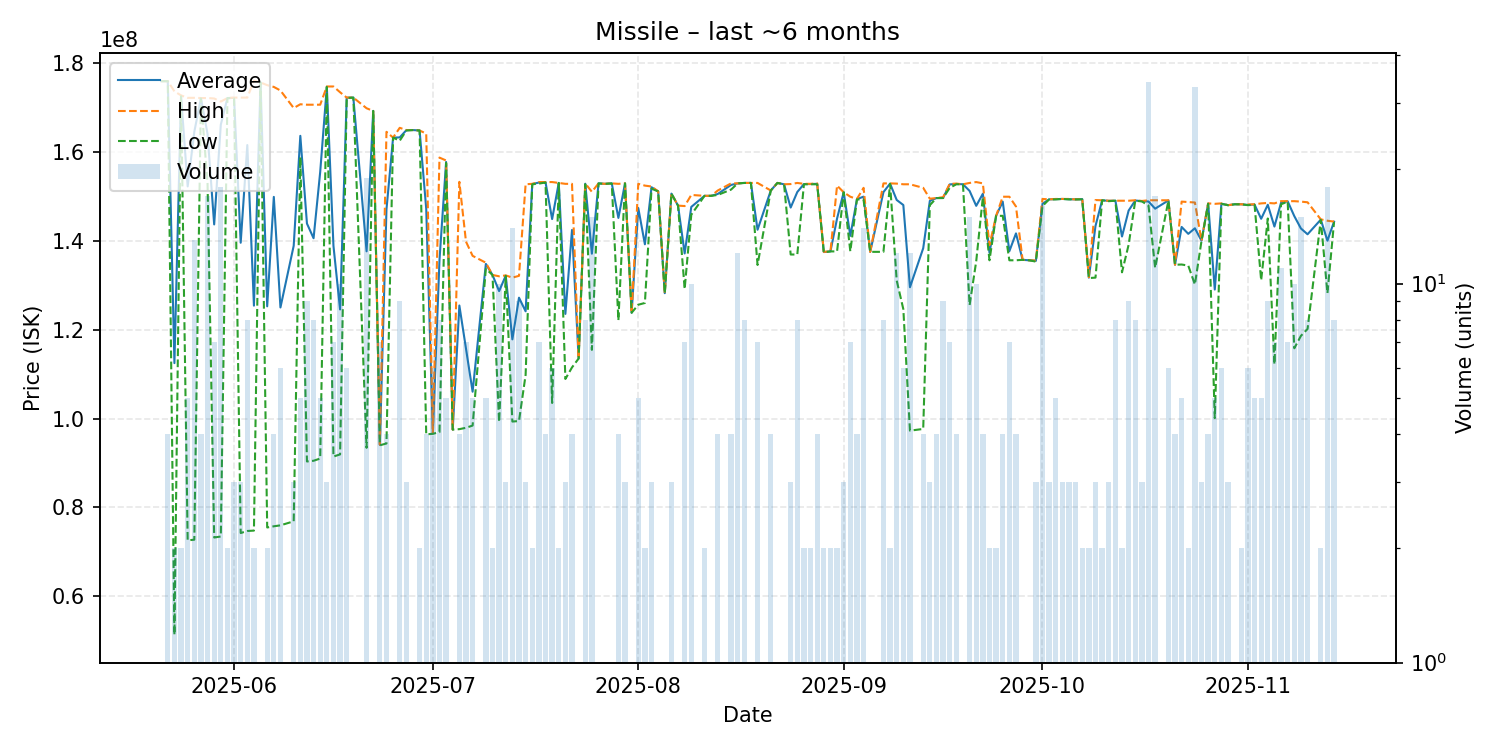

Source data for this figure (header and first rows):
date, average, highest, lowest, order_count, volume
2025-05-21, 175900000, 175900000, 175900000, 1, 1
2025-05-22, 175900000, 175900000, 175900000, 3, 4
2025-05-23, 112465000, 173600000, 51330000, 2, 2
2025-05-24, 172600000, 172700000, 172500000, 2, 2
2025-05-25, 152220000, 172150000, 72600000, 5, 5
2025-05-26, 164495385, 172150000, 72740000, 7, 13
2025-05-27, 172075000, 172100000, 172000000, 2, 4
2025-05-28, 164010000, 172100000, 152900000, 11, 17
2025-05-29, 143667143, 172000000, 73235000, 5, 7
2025-05-30, 166114444, 171300000, 73460000, 13, 18
2025-05-31, 172100000, 172100000, 172100000, 2, 2
2025-06-01, 172133333, 172200000, 172000000, 3, 3
2025-06-02, 139546667, 172200000, 74240000, 3, 3
2025-06-03, 161525000, 172200000, 74700000, 7, 8
2025-06-04, 125395000, 176000000, 74790000, 2, 2
2025-06-05, 175600000, 175600000, 175600000, 1, 1
2025-06-06, 125245000, 175000000, 75490000, 2, 2
2025-06-07, 149865000, 174600000, 75760000, 4, 4
2025-06-08, 124986667, 173800000, 75970000, 5, 6
2025-06-10, 138860000, 169850000, 76880000, 3, 3
2025-06-11, 163600000, 170700000, 158800000, 3, 5
2025-06-12, 143868889, 170600000, 90340000, 5, 9
2025-06-13, 140561250, 170600000, 90500000, 5, 8
2025-06-14, 155480000, 170600000, 91000000, 5, 5
2025-06-15, 174633333, 174700000, 174600000, 3, 3
2025-06-16, 138851429, 174700000, 91450000, 6, 7
2025-06-17, 124542000, 173400000, 91930000, 5, 10
2025-06-18, 172183333, 172200000, 172100000, 6, 6
2025-06-19, 172200000, 172200000, 172200000, 1, 1
2025-06-21, 137618421, 169800000, 93410000, 7, 19
2025-06-22, 169200000, 169200000, 169200000, 1, 1
2025-06-23, 94075714, 94120000, 93980000, 7, 7
2025-06-24, 147022500, 164500000, 94390000, 3, 4
2025-06-25, 163200000, 163200000, 163200000, 1, 1
2025-06-26, 163244444, 165400000, 162500000, 8, 9
2025-06-27, 164866667, 164900000, 164800000, 2, 3
2025-06-28, 164900000, 164900000, 164900000, 1, 1
2025-06-29, 164800000, 164800000, 164800000, 2, 2
2025-06-30, 147187500, 164100000, 96450000, 3, 4
2025-07-01, 96643333, 96660000, 96560000, 3, 6
2025-07-02, 135607500, 158700000, 96950000, 6, 8
2025-07-03, 157720000, 158050000, 157500000, 3, 5
2025-07-04, 97520000, 97520000, 97520000, 1, 1
2025-07-05, 125430000, 153250000, 97610000, 3, 4
2025-07-06, 115682857, 139800000, 97920000, 3, 7
2025-07-07, 106036000, 136600000, 98420000, 4, 5
2025-07-09, 134780000, 135050000, 133700000, 4, 5
2025-07-10, 132300000, 132300000, 132300000, 2, 2
2025-07-11, 128671000, 132000000, 99210000, 9, 10
2025-07-12, 132133333, 132200000, 132100000, 3, 3
2025-07-13, 117812143, 131700000, 99320000, 12, 14
2025-07-14, 127186667, 132100000, 99440000, 7, 9
2025-07-15, 124120000, 152700000, 109830000, 3, 3
2025-07-16, 152750000, 152800000, 152700000, 2, 2
2025-07-17, 153085714, 153200000, 152850000, 4, 7
2025-07-18, 153175000, 153200000, 153100000, 2, 4
2025-07-19, 144866667, 153200000, 103500000, 4, 6
2025-07-20, 153000000, 153000000, 153000000, 2, 2
2025-07-21, 123533333, 152800000, 108900000, 3, 3
2025-07-22, 142425000, 152800000, 111500000, 4, 4
... 108 more rows
